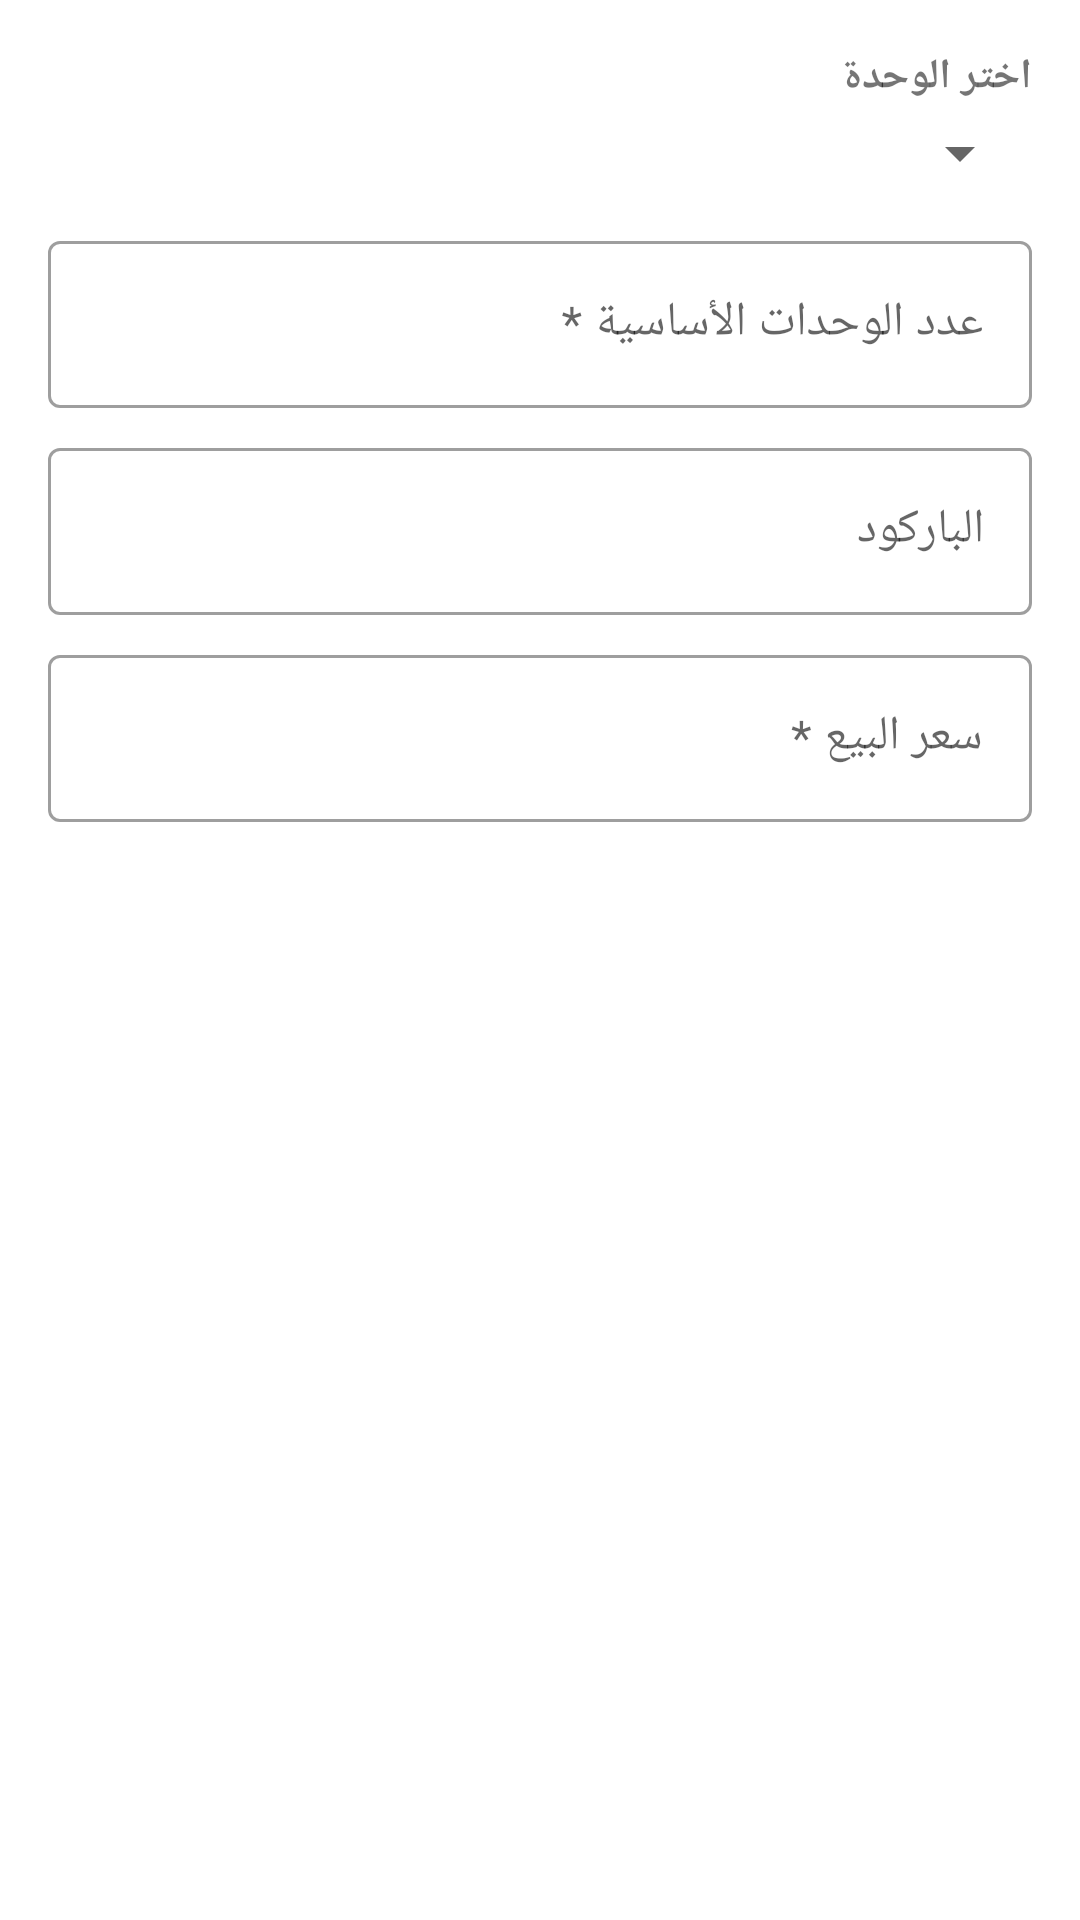

Produce the Android XML layout that renders to this screen, including the resource entries it uses.
<!-- AndroidManifest.xml: application theme Theme.MicroPOS -->
<!-- res/layout/dialog_product_unit.xml -->
<?xml version="1.0" encoding="utf-8"?>
<LinearLayout xmlns:app="http://schemas.android.com/apk/res-auto" xmlns:android="http://schemas.android.com/apk/res/android"
    android:layout_width="match_parent"
    android:layout_height="wrap_content"
    android:orientation="vertical"
    android:padding="16dp">

    <TextView
        android:layout_width="match_parent"
        android:layout_height="wrap_content"
        android:text="اختر الوحدة"
        android:textStyle="bold" />
    
    <Spinner
        android:id="@+id/spinner_unit"
        android:layout_width="match_parent"
        android:layout_height="wrap_content"
        android:layout_marginTop="4dp" />

    <com.google.android.material.textfield.TextInputLayout
        android:layout_width="match_parent"
        android:layout_height="wrap_content"
        android:layout_marginTop="12dp"
        android:hint="عدد الوحدات الأساسية *"
        style="@style/Widget.MaterialComponents.TextInputLayout.OutlinedBox">
        <com.google.android.material.textfield.TextInputEditText
            android:id="@+id/et_unit_quantity"
            android:layout_width="match_parent"
            android:layout_height="wrap_content"
            android:inputType="number" />
    </com.google.android.material.textfield.TextInputLayout>

    <com.google.android.material.textfield.TextInputLayout
        android:layout_width="match_parent"
        android:layout_height="wrap_content"
        android:layout_marginTop="8dp"
        android:hint="الباركود"
        style="@style/Widget.MaterialComponents.TextInputLayout.OutlinedBox">
        <com.google.android.material.textfield.TextInputEditText
            android:id="@+id/et_unit_barcode"
            android:layout_width="match_parent"
            android:layout_height="wrap_content"
            android:inputType="text" />
    </com.google.android.material.textfield.TextInputLayout>

    <com.google.android.material.textfield.TextInputLayout
        android:layout_width="match_parent"
        android:layout_height="wrap_content"
        android:layout_marginTop="8dp"
        android:hint="سعر البيع *"
        style="@style/Widget.MaterialComponents.TextInputLayout.OutlinedBox">
        <com.google.android.material.textfield.TextInputEditText
            android:id="@+id/et_unit_sell_price"
            android:layout_width="match_parent"
            android:layout_height="wrap_content"
            android:inputType="numberDecimal" />
    </com.google.android.material.textfield.TextInputLayout>

</LinearLayout>
<!-- resources referenced by this layout -->
<resources>
  <style name="Theme.MicroPOS" parent="Theme.MaterialComponents.DayNight.NoActionBar">
          <item name="colorPrimary">@color/colorPrimary</item>
          <item name="colorPrimaryVariant">@color/colorPrimaryDark</item>
          <item name="colorOnPrimary">@color/white</item>
          <item name="colorSecondary">@color/colorAccent</item>
          <item name="colorSecondaryVariant">@color/colorAccent</item>
          <item name="colorOnSecondary">@color/white</item>
          <item name="android:statusBarColor">?attr/colorPrimaryVariant</item>
      </style>
  <color name="colorPrimary">#1976D2</color>
  <color name="colorPrimaryDark">#1565C0</color>
  <color name="white">#FFFFFF</color>
  <color name="colorAccent">#FF9800</color>
</resources>
